Run: headless pygame with SDL's dummy video driver; simulated clock (each Clock.tick advances the game by its frame time, no real sleeping); random seed 0; keys injected as events and as key.get_pressed() state; no mouse input.
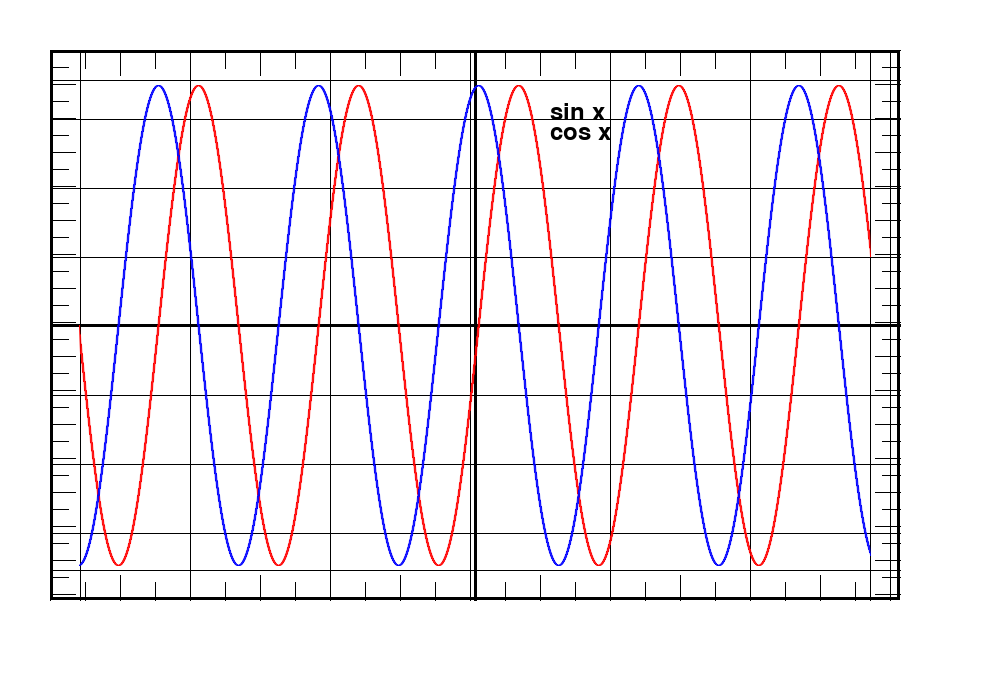
Frame 1 of 4 · flips 1–60 · no input
Frame 2 of 4 · flips 61–180 · tapped SPACE, RETURN · held RIGHT (→), D · screen unchanged from frame 1, image omitted
Frame 3 of 4 · flips 181–300 · held DOWN (↓), S · screen unchanged from frame 2, image omitted
Frame 4 of 4 · flips 301–420 · held LEFT (←), A, UP (↑), W · screen unchanged from frame 3, image omitted

The pygame program that drew these frames:

import pygame
import math
import sys

pygame.init()

pygame.display.set_caption('TSIS 7')

WIDTH, HEIGHT = 1000, 700
WIN = pygame.display.set_mode((WIDTH, HEIGHT))

WHITE = (255, 255, 255)
BLACK = (0, 0, 0)
RED = (255, 0, 0)
BLUE = (0, 0, 255)

PI = 3.14

def draw_radians():
    pass

def draw_text():
    FONT = pygame.font.Font(None, 36)
    SIN_text = FONT.render('sin x', 1, BLACK)
    COS_text = FONT.render('cos x', 1, BLACK)
    WIN.blit(SIN_text, (550, 100))
    WIN.blit(COS_text, (550, 120))


def draw_cos():
    for x in range(80, 870 + 1):
        cos1 = 240 * math.cos((x - 80) / 80 * PI)
        cos2 = 240 * math.cos((x - 77) / 80 * PI)
        pygame.draw.aalines(WIN, BLUE, False, [(x - 1, cos1 + 325), (x, cos2 + 325)])


def draw_sin():
    for x in range(80, 870 + 1):
        sin1 = 240 * math.sin((x - 80) / 80 * PI)
        sin2 = 240 * math.sin((x - 77) / 80 * PI)
        pygame.draw.aalines(WIN, RED, False, [(x - 1, sin1 + 325), (x, sin2 + 325)])


def draw_grid_y():
    pygame.draw.line(WIN, BLACK, (80, 50), (80, 600))
    pygame.draw.line(WIN, BLACK, (870, 50), (870, 600))

    for y in range(50, 600 + 1, 69):
        pygame.draw.line(WIN, BLACK, (50, y), (900, y))

    for y in range(50, 600 + 1, 34):
        pygame.draw.line(WIN, BLACK, (50, y), (75, y))
        pygame.draw.line(WIN, BLACK, (875, y), (900, y))

    for y in range(50, 600 + 1, 17):
        pygame.draw.line(WIN, BLACK, (50, y), (68, y))
        pygame.draw.line(WIN, BLACK, (882, y), (900, y))


def draw_grid_x():
    pygame.draw.line(WIN, BLACK, (50, 80), (900, 80))
    pygame.draw.line(WIN, BLACK, (50, 570), (900, 570))

    for x in range(50, 900 + 1, 140):
        pygame.draw.line(WIN, BLACK, (x, 50), (x, 600))

    for x in range(50, 900 + 1, 70):
        pygame.draw.line(WIN, BLACK, (x, 50), (x, 75))
        pygame.draw.line(WIN, BLACK, (x, 600), (x, 575))

    for x in range(50, 900 + 1, 35):
        pygame.draw.line(WIN, BLACK, (x, 50), (x, 68))
        pygame.draw.line(WIN, BLACK, (x, 600), (x, 582))


def draw_lines():
    pygame.draw.line(WIN, BLACK, (50, 325), (900, 325), 3)  # x
    pygame.draw.line(WIN, BLACK, (475, 50), (475, 600), 3)  # y


def draw_borders():
    pygame.draw.rect(WIN, BLACK, (50, 50, 850, 550), 3)


def draw_window():
    WIN.fill(WHITE)
    draw_borders()
    draw_lines()
    draw_grid_x()
    draw_grid_y()
    draw_sin()
    draw_cos()
    draw_text()
    draw_radians()
    pygame.display.update()


def main():
    run = True
    while run:
        for event in pygame.event.get():
            if event.type == pygame.QUIT:
                run = False

        draw_window()

    pygame.quit()


if __name__ == '__main__':
    main()
